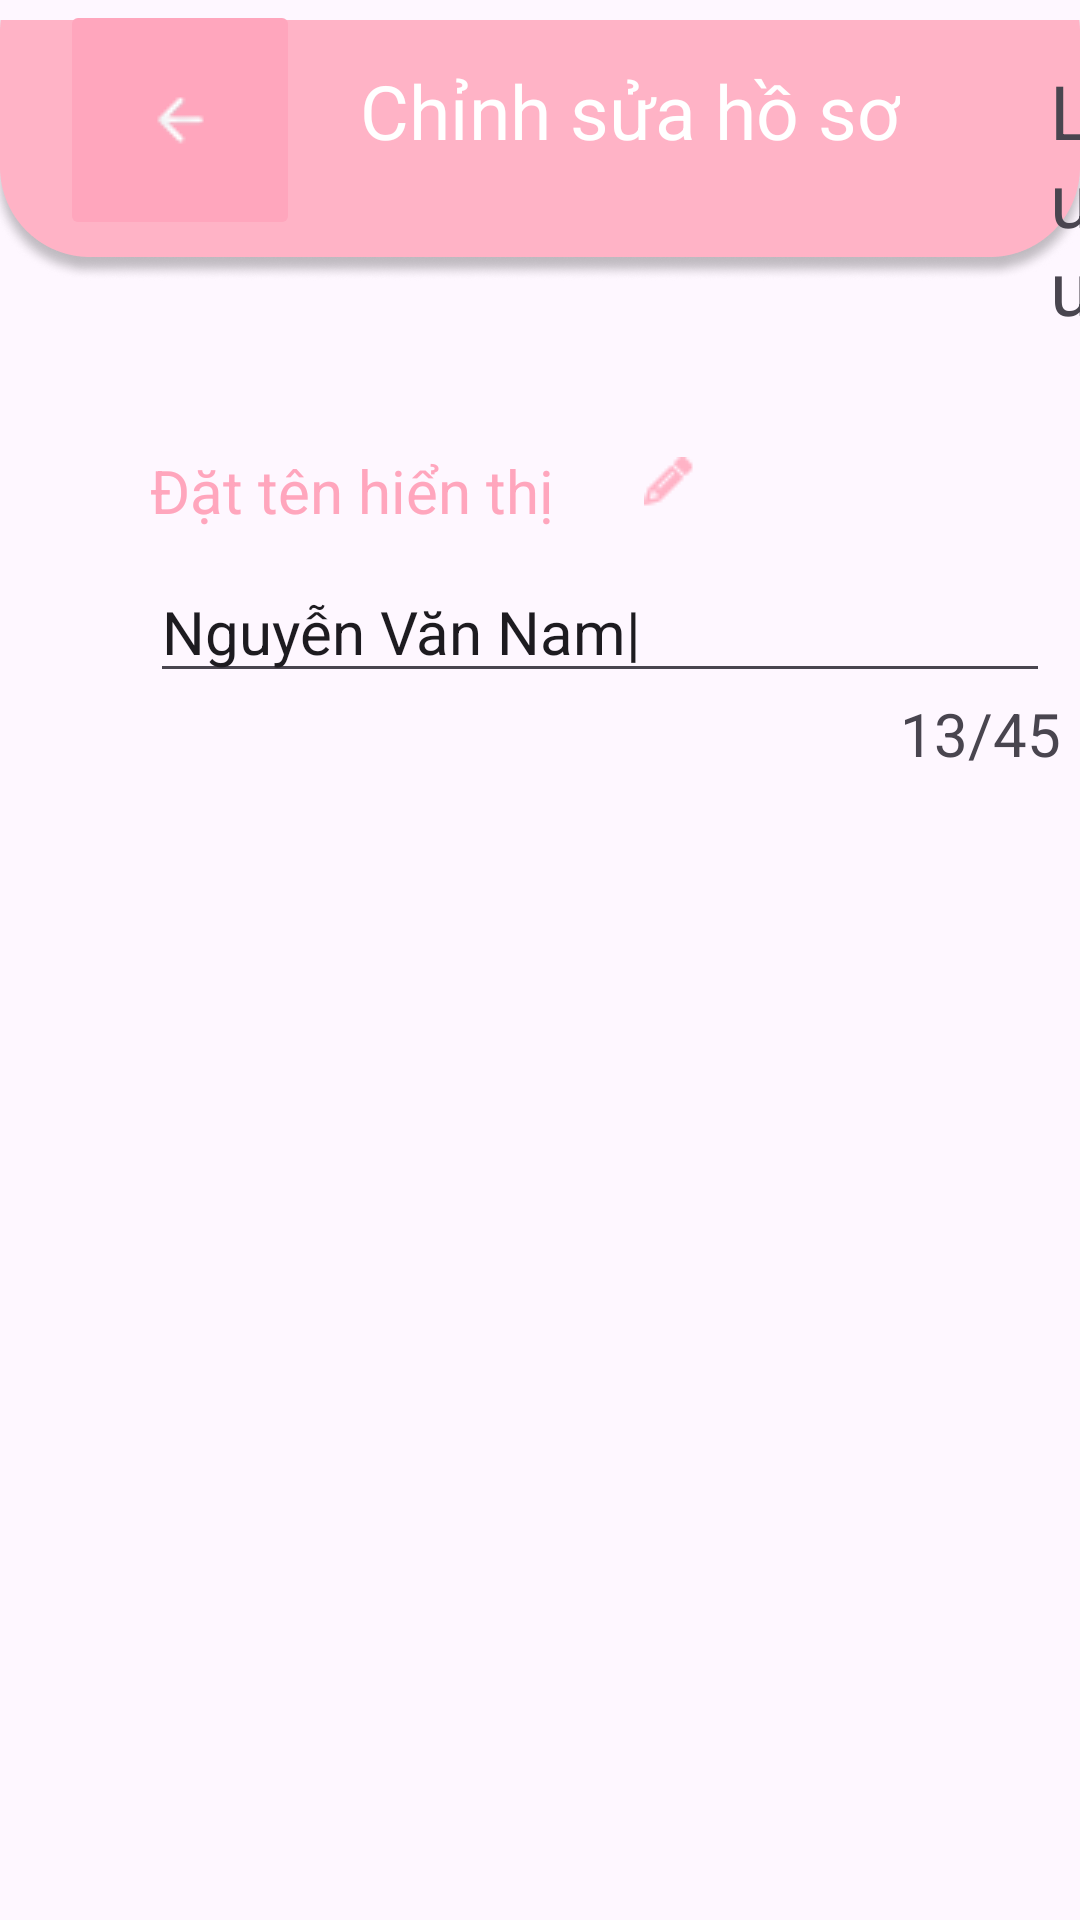

Android layout source for this screen:
<!-- AndroidManifest.xml: application theme Theme._2Hcomic -->
<!-- res/layout/activity_edit_persional.xml -->
<?xml version="1.0" encoding="utf-8"?>
<RelativeLayout xmlns:android="http://schemas.android.com/apk/res/android"
    xmlns:app="http://schemas.android.com/apk/res-auto"
    xmlns:tools="http://schemas.android.com/tools"
    android:id="@+id/main"
    android:layout_width="match_parent"
    android:layout_height="match_parent"
    tools:context=".activities.EditPersionalActivity">

    <ImageView
        android:layout_width="match_parent"
        android:layout_height="100dp"
        android:src="@drawable/square_top_home"
        />

    <ImageButton
        android:layout_width="80dp"
        android:layout_height="80dp"
        android:src="@drawable/ic_back_edpersional"
        android:backgroundTint="@color/pink"
        android:layout_marginStart="20dp"
        />

    <TextView
        android:layout_width="wrap_content"
        android:layout_height="wrap_content"
        android:text="Chỉnh sửa hồ sơ"
        android:textColor="@color/white"
        android:textSize="25dp"
        android:layout_marginStart="120dp"
        android:layout_marginTop="20dp"
        />
    <TextView
        android:layout_width="wrap_content"
        android:layout_height="wrap_content"
        android:text="Lưu"
        android:textSize="25dp"
        android:layout_marginTop="20dp"
        android:layout_marginStart="350dp"
        />

    <LinearLayout
        android:layout_width="match_parent"
        android:layout_height="match_parent"
        android:orientation="vertical"
        >
    <TextView
        android:layout_width="wrap_content"
        android:layout_height="wrap_content"
        android:text="Đặt tên hiển thị      "
        android:textColor="@color/pink"
        android:textSize="20dp"
        android:layout_marginTop="150dp"
        android:layout_marginStart="50dp"
        android:drawableEnd="@drawable/ic_pencil_persional"
        />
    <EditText
        android:layout_width="300dp"
        android:layout_height="wrap_content"
        android:text="Nguyễn Văn Nam|"
        android:textSize="20dp"
        android:layout_marginTop="10dp"
        android:layout_marginStart="50dp"
        />
        <TextView
            android:layout_width="wrap_content"
            android:layout_height="wrap_content"
            android:text="13/45"
            android:textSize="20dp"
            android:layout_marginStart="300dp"
            />
    </LinearLayout>

</RelativeLayout>
<!-- resources referenced by this layout -->
<resources>
  <color name="pink">#FFA6BD</color>
  <color name="white">#FFFFFFFF</color>
  <!-- drawable ic_back_edpersional: png bitmap (drawable, 481 bytes) -->
  <!-- drawable ic_pencil_persional: png bitmap (drawable, 387 bytes) -->
  <!-- drawable square_top_home: png bitmap (drawable, 15960 bytes) -->
  <style name="Theme._2Hcomic" parent="Base.Theme._2Hcomic" />
  <style name="Base.Theme._2Hcomic" parent="Theme.Material3.DayNight.NoActionBar">
          
          
      </style>
</resources>
